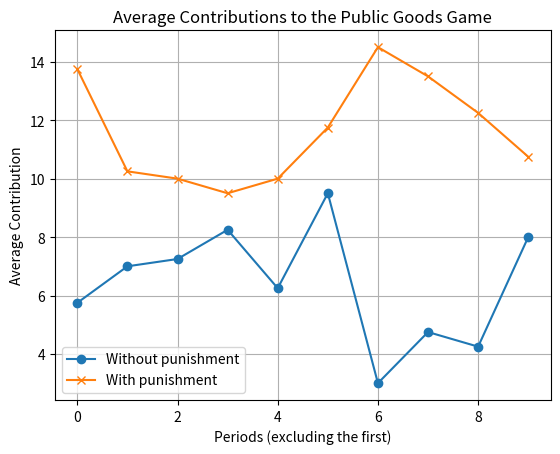
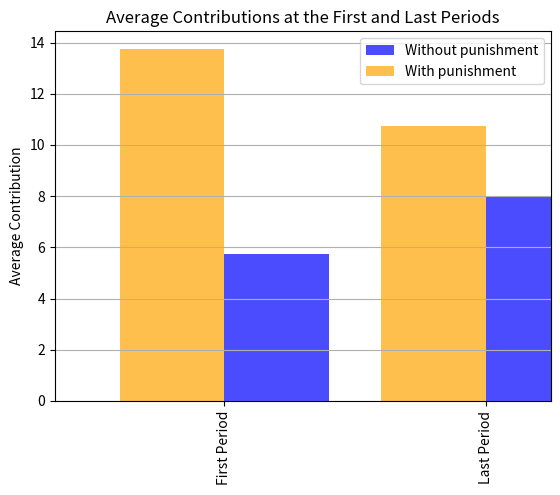

These charts were generated, in order, by the following Python code:
import pandas as pd
import numpy as np
import matplotlib.pyplot as plt

# 数据创建
np.random.seed(0)  # 设置随机种子以确保结果可重复
data_n = pd.DataFrame(np.random.randint(1, 15, size=(10, 5)), columns=['Period1', 'Period2', 'Period3', 'Period4', 'Period5'])
data_p = pd.DataFrame(np.random.randint(5, 20, size=(10, 5)), columns=['Period1', 'Period2', 'Period3', 'Period4', 'Period5'])

# 使用两种不同的方法计算平均值
# 第一种方法：使用内置的.mean()函数计算data_n除第一列外每列的平均值
mean_n_c = data_n.iloc[:, 1:].mean(axis=1)

# 第二种方法：使用.agg()函数和np.mean计算data_p除第一列外每列的平均值
mean_p_c = data_p.iloc[:, 1:].agg(np.mean, axis=1)

# 绘制平均贡献的直线图
fig, ax = plt.subplots()
mean_n_c.plot(ax=ax, label="Without punishment", marker='o')
mean_p_c.plot(ax=ax, label="With punishment", marker='x')
ax.set_title("Average Contributions to the Public Goods Game")
ax.set_ylabel("Average Contribution")
ax.set_xlabel("Periods (excluding the first)")
ax.legend()
plt.grid(True)
plt.show()

# 绘制第一和最后阶段平均贡献的列图
first_last_mean_n = mean_n_c.iloc[[0, -1]]
first_last_mean_p = mean_p_c.iloc[[0, -1]]

fig, ax = plt.subplots()
first_last_mean_n.plot(kind='bar', ax=ax, label="Without punishment", color='blue', alpha=0.7, width=0.4, position=0)
first_last_mean_p.plot(kind='bar', ax=ax, label="With punishment", color='orange', alpha=0.7, width=0.4, position=1)
ax.set_title("Average Contributions at the First and Last Periods")
ax.set_ylabel("Average Contribution")
ax.set_xticklabels(['First Period', 'Last Period'])
ax.legend()
plt.grid(True, axis='y')
plt.show()